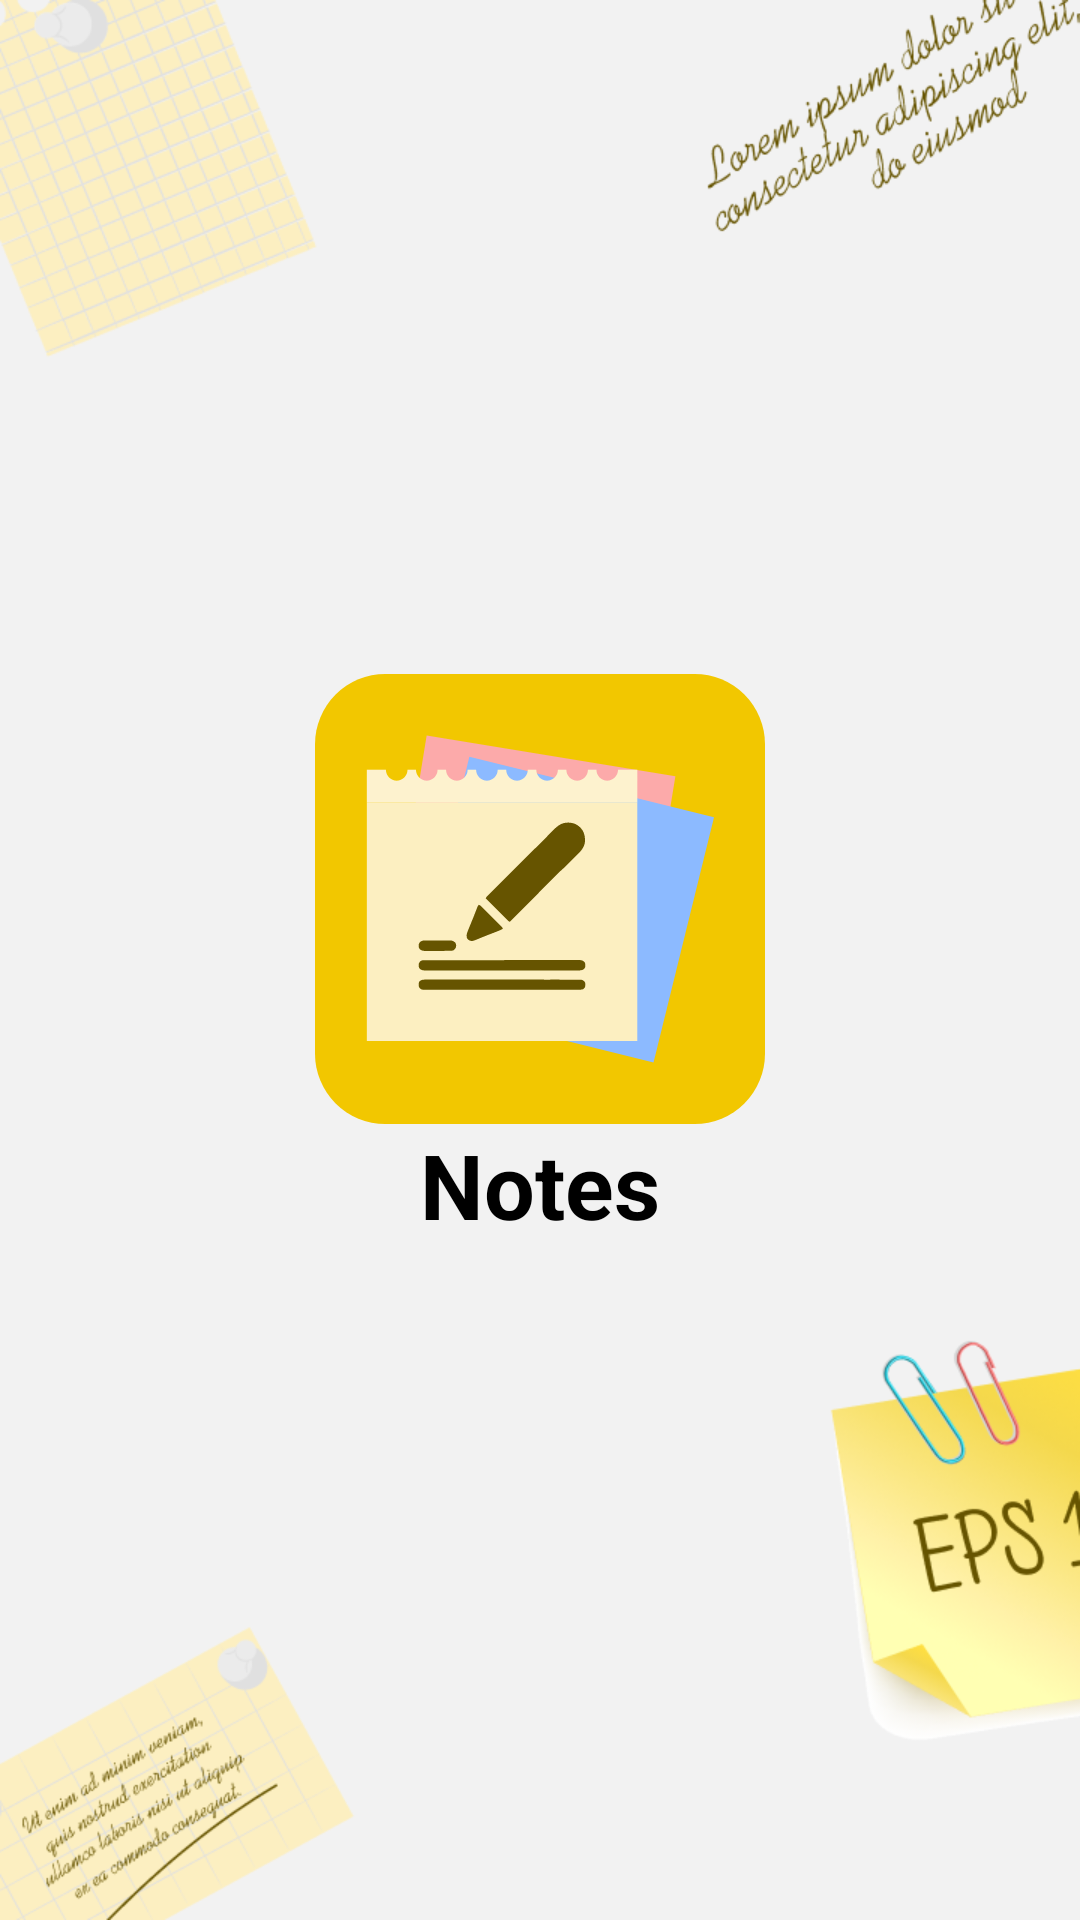

This screen was rendered from an Android layout file. Write that file and the resources it references.
<!-- AndroidManifest.xml: application theme Theme.Notes -->
<!-- res/layout/activity_main.xml -->
<?xml version="1.0" encoding="utf-8"?>
<RelativeLayout xmlns:android="http://schemas.android.com/apk/res/android"
    xmlns:app="http://schemas.android.com/apk/res-auto"
    xmlns:tools="http://schemas.android.com/tools"
    android:id="@+id/main"
    android:background="@drawable/background"
    android:layout_width="match_parent"
    android:layout_height="match_parent"
    tools:context=".MainActivity">


    <LinearLayout
        android:layout_width="match_parent"
        android:orientation="vertical"
        android:gravity="center"
        android:layout_height="match_parent">

        <ImageView
            android:layout_width="150sp"
            android:layout_height="150sp"
            android:layout_above="@id/text"
            android:layout_gravity="center"
            android:src="@drawable/logo" />

        <TextView
        android:layout_width="match_parent"
        android:layout_height="wrap_content"
        android:id="@+id/text"
        android:text="Notes"
        android:textStyle="bold"
        android:textColor="@color/black"
        android:textSize="30sp"
        android:gravity="center"
        app:layout_constraintBottom_toBottomOf="parent"
        app:layout_constraintEnd_toEndOf="parent"
        app:layout_constraintStart_toStartOf="parent"
        app:layout_constraintTop_toTopOf="parent" />

    </LinearLayout>


</RelativeLayout>
<!-- resources referenced by this layout -->
<resources>
  <color name="black">#FF000000</color>
  <!-- drawable background: png bitmap (drawable, 114022 bytes) -->
  <!-- drawable logo: vector/xml drawable (drawable, 10395 chars, omitted) -->
  <style name="Theme.Notes" parent="Base.Theme.Notes" />
  <style name="Base.Theme.Notes" parent="Theme.MaterialComponents.DayNight.NoActionBar">
          <item name="android:windowFullscreen">true</item>
          
      </style>
</resources>
